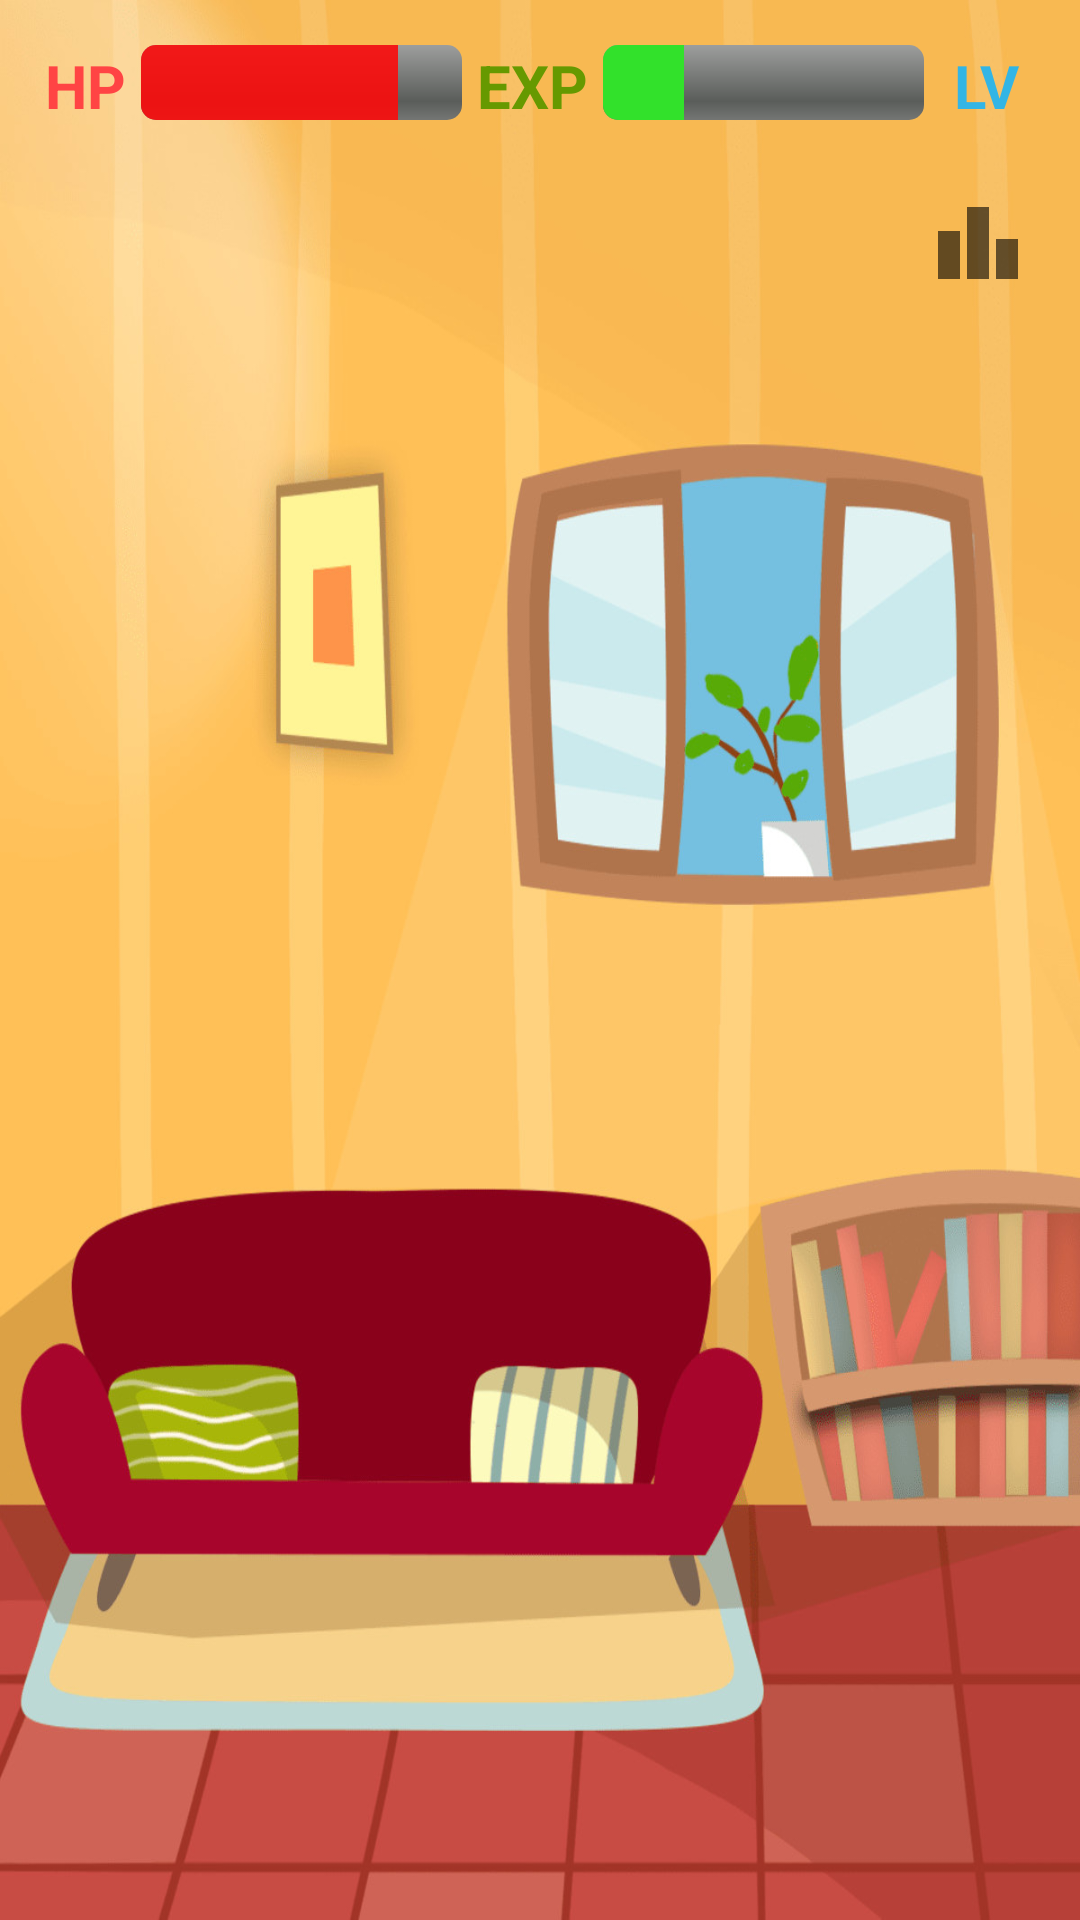

Write the Android layout XML for this screen, with the resource values it uses.
<!-- AndroidManifest.xml: application theme Theme.Hydratedme -->
<!-- res/layout/fragment_pet.xml -->
<?xml version="1.0" encoding="utf-8"?>
<RelativeLayout xmlns:android="http://schemas.android.com/apk/res/android"
    xmlns:tools="http://schemas.android.com/tools"
    android:layout_width="match_parent"
    android:layout_height="match_parent"
    android:background="@drawable/bg3"
    tools:context=".ui.pet.PetFragment">

    <LinearLayout
        android:id="@+id/pet_info"
        android:layout_width="match_parent"
        android:layout_height="wrap_content"
        android:orientation="horizontal"
        android:padding="15dp">

        <TextView
            android:layout_width="wrap_content"
            android:layout_height="wrap_content"
            android:text="HP "
            android:textColor="@android:color/holo_red_light"
            android:textSize="20sp"
            android:textStyle="bold" />

        <ProgressBar
            android:id="@+id/healthBar"
            style="@android:style/Widget.ProgressBar.Horizontal"
            android:layout_width="wrap_content"
            android:layout_height="25dp"
            android:layout_weight="0.3"
            android:progress="80"
            android:progressTint="#E8FA0B0B" />

        <TextView
            android:layout_width="wrap_content"
            android:layout_height="wrap_content"
            android:text=" EXP "
            android:textColor="@android:color/holo_green_dark"
            android:textSize="20sp"
            android:textStyle="bold" />

        <ProgressBar
            android:id="@+id/expBar"
            style="@android:style/Widget.ProgressBar.Horizontal"
            android:layout_width="wrap_content"
            android:layout_height="25dp"
            android:layout_weight="0.3"
            android:progress="25"
            android:progressTint="#32E12B" />

        <TextView
            android:layout_width="wrap_content"
            android:layout_height="wrap_content"
            android:text="  LV "
            android:textColor="@android:color/holo_blue_light"
            android:textSize="20sp"
            android:textStyle="bold" />

        <TextView
            android:id="@+id/pet_level"
            android:layout_width="wrap_content"
            android:layout_height="wrap_content"
            android:textColor="@android:color/holo_blue_light"
            android:textSize="20sp"
            android:textStyle="bold" />

    </LinearLayout>

    <ImageButton
        android:id="@+id/leaderboard_button"
        android:layout_width="48dp"
        android:layout_height="48dp"
        android:layout_below="@+id/pet_info"
        android:layout_alignParentEnd="true"
        android:layout_marginEnd="10dp"
        android:background="@android:color/transparent"
        android:src="@drawable/ic_leaderboard"
        android:contentDescription="@string/leaderboard_button_description" />

    <LinearLayout
        android:layout_width="match_parent"
        android:layout_height="wrap_content"
        android:layout_below="@id/leaderboard_button"
        android:orientation="vertical"
        android:layout_alignParentBottom="true">

        <FrameLayout
            android:layout_width="match_parent"
            android:layout_height="0dp"
            android:layout_weight="1"
            tools:ignore="UselessLeaf">
        </FrameLayout>

        <ImageView
            android:id="@+id/pet_animation"
            android:layout_width="350dp"
            android:layout_height="450dp"
            android:layout_marginBottom="50dp"
            android:layout_gravity="center_horizontal|bottom"
            android:contentDescription="@string/pet" />
    </LinearLayout>
</RelativeLayout>
<!-- resources referenced by this layout -->
<resources>
  <!-- drawable bg3: jpg bitmap (drawable, 155842 bytes) -->
  <!-- drawable ic_leaderboard (drawable) -->
  <vector xmlns:android="http://schemas.android.com/apk/res/android"
      android:width="32dp"
      android:height="32dp"
      android:viewportWidth="24"
      android:viewportHeight="24"
      android:tint="?attr/colorControlNormal">
    <path
        android:fillColor="@android:color/white"
        android:pathData="M7.5,21H2V9h5.5V21zM14.75,3h-5.5v18h5.5V3zM22,11h-5.5v10H22V11z"/>
  </vector>
  <string name="leaderboard_button_description">View leaderboard</string>
  <string name="pet">Pet</string>
  <style name="Theme.Hydratedme" parent="Theme.MaterialComponents.DayNight.DarkActionBar">
          
          <item name="colorPrimary">@color/purple_500</item>
          <item name="colorPrimaryVariant">@color/purple_700</item>
          <item name="colorOnPrimary">@color/white</item>
          
          <item name="colorSecondary">@color/teal_200</item>
          <item name="colorSecondaryVariant">@color/teal_700</item>
          <item name="colorOnSecondary">@color/black</item>
          
          <item name="android:statusBarColor" tools:targetApi="l">?attr/colorPrimary</item>
  
          
          <item name="bottomSheetDialogTheme">@style/AppBottomSheetDialogTheme</item>
      </style>
  <color name="purple_500">#FF6200EE</color>
  <color name="purple_700">#FF3700B3</color>
  <color name="white">#FFFFFFFF</color>
  <color name="teal_200">#FF03DAC5</color>
  <color name="teal_700">#FF018786</color>
  <color name="black">#FF000000</color>
  <style name="AppBottomSheetDialogTheme" parent="Theme.Design.Light.BottomSheetDialog">
          <item name="bottomSheetStyle">@style/AppModalStyle</item>
      </style>
  <style name="AppModalStyle" parent="Widget.Design.BottomSheet.Modal">
          <item name="android:background">@drawable/bottom_sheet_round_corner</item>
      </style>
  <!-- drawable bottom_sheet_round_corner (drawable) -->
  <?xml version="1.0" encoding="UTF-8"?>
  <shape xmlns:android="http://schemas.android.com/apk/res/android">
      <solid android:color="@color/white"/>
  
      <corners
          android:topLeftRadius="16dp"
          android:topRightRadius="16dp"/>
      <padding android:left="0dp" android:top="0dp" android:right="0dp" android:bottom="0dp" />
  </shape>
</resources>
